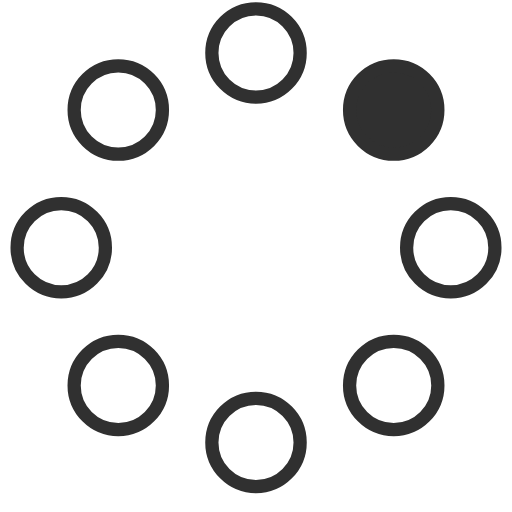
t = 0.00 s
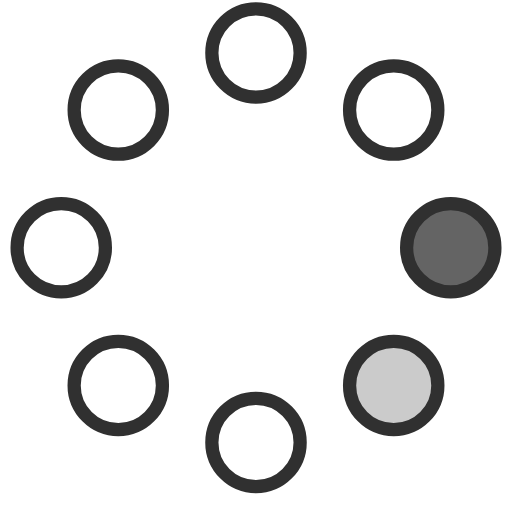
t = 0.23 s
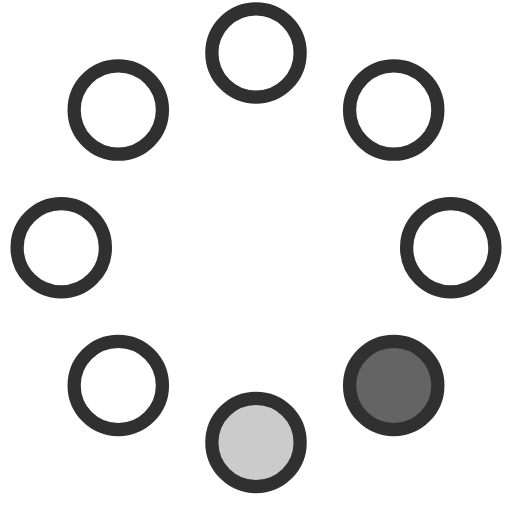
t = 0.42 s
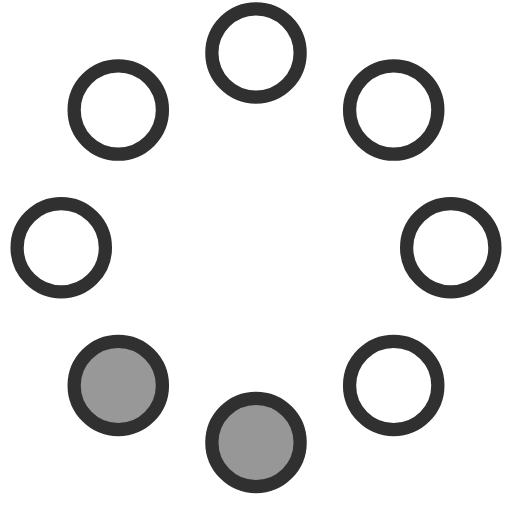
t = 0.65 s
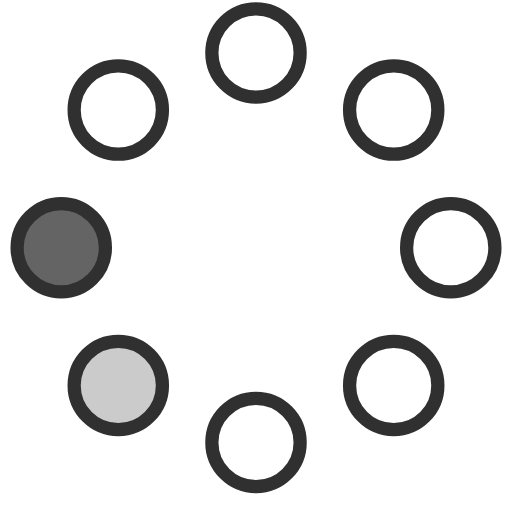
t = 0.88 s
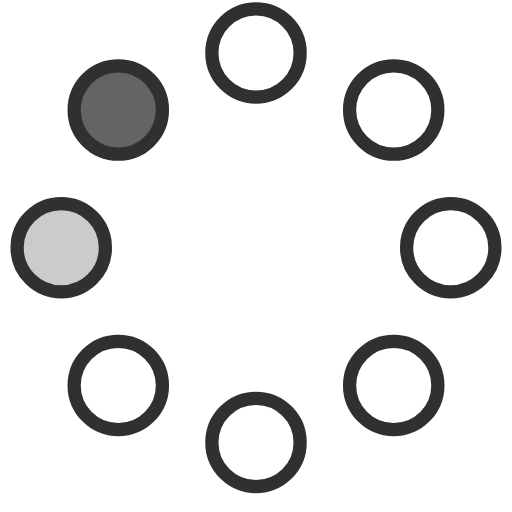
t = 1.07 s

The animated SVG that drew these frames (rendered in a browser with its animation timeline set to each time). Animation: 8 SMIL elements (animate=8); one cycle of 1.30 s, repeats indefinitely.

<!-- By Sam Herbert (@sherb), for everyone. More @ http://goo.gl/7AJzbL -->
<svg width="58" height="58" viewBox="0 0 58 58" xmlns="http://www.w3.org/2000/svg">
    <g fill="none" fill-rule="evenodd">
        <g transform="translate(2 1)" stroke="#303030" stroke-width="1.5">
            <circle cx="42.601" cy="11.462" r="5" fill-opacity="1" fill="#303030">
                <animate attributeName="fill-opacity"
                     begin="0s" dur="1.3s"
                     values="1;0;0;0;0;0;0;0" calcMode="linear"
                     repeatCount="indefinite" />
            </circle>
            <circle cx="49.063" cy="27.063" r="5" fill-opacity="0" fill="#303030">
                <animate attributeName="fill-opacity"
                     begin="0s" dur="1.3s"
                     values="0;1;0;0;0;0;0;0" calcMode="linear"
                     repeatCount="indefinite" />
            </circle>
            <circle cx="42.601" cy="42.663" r="5" fill-opacity="0" fill="#303030">
                <animate attributeName="fill-opacity"
                     begin="0s" dur="1.3s"
                     values="0;0;1;0;0;0;0;0" calcMode="linear"
                     repeatCount="indefinite" />
            </circle>
            <circle cx="27" cy="49.125" r="5" fill-opacity="0" fill="#303030">
                <animate attributeName="fill-opacity"
                     begin="0s" dur="1.3s"
                     values="0;0;0;1;0;0;0;0" calcMode="linear"
                     repeatCount="indefinite" />
            </circle>
            <circle cx="11.399" cy="42.663" r="5" fill-opacity="0" fill="#303030">
                <animate attributeName="fill-opacity"
                     begin="0s" dur="1.3s"
                     values="0;0;0;0;1;0;0;0" calcMode="linear"
                     repeatCount="indefinite" />
            </circle>
            <circle cx="4.938" cy="27.063" r="5" fill-opacity="0" fill="#303030">
                <animate attributeName="fill-opacity"
                     begin="0s" dur="1.3s"
                     values="0;0;0;0;0;1;0;0" calcMode="linear"
                     repeatCount="indefinite" />
            </circle>
            <circle cx="11.399" cy="11.462" r="5" fill-opacity="0" fill="#303030">
                <animate attributeName="fill-opacity"
                     begin="0s" dur="1.3s"
                     values="0;0;0;0;0;0;1;0" calcMode="linear"
                     repeatCount="indefinite" />
            </circle>
            <circle cx="27" cy="5" r="5" fill-opacity="0" fill="#303030">
                <animate attributeName="fill-opacity"
                     begin="0s" dur="1.3s"
                     values="0;0;0;0;0;0;0;1" calcMode="linear"
                     repeatCount="indefinite" />
            </circle>
        </g>
    </g>
</svg>
